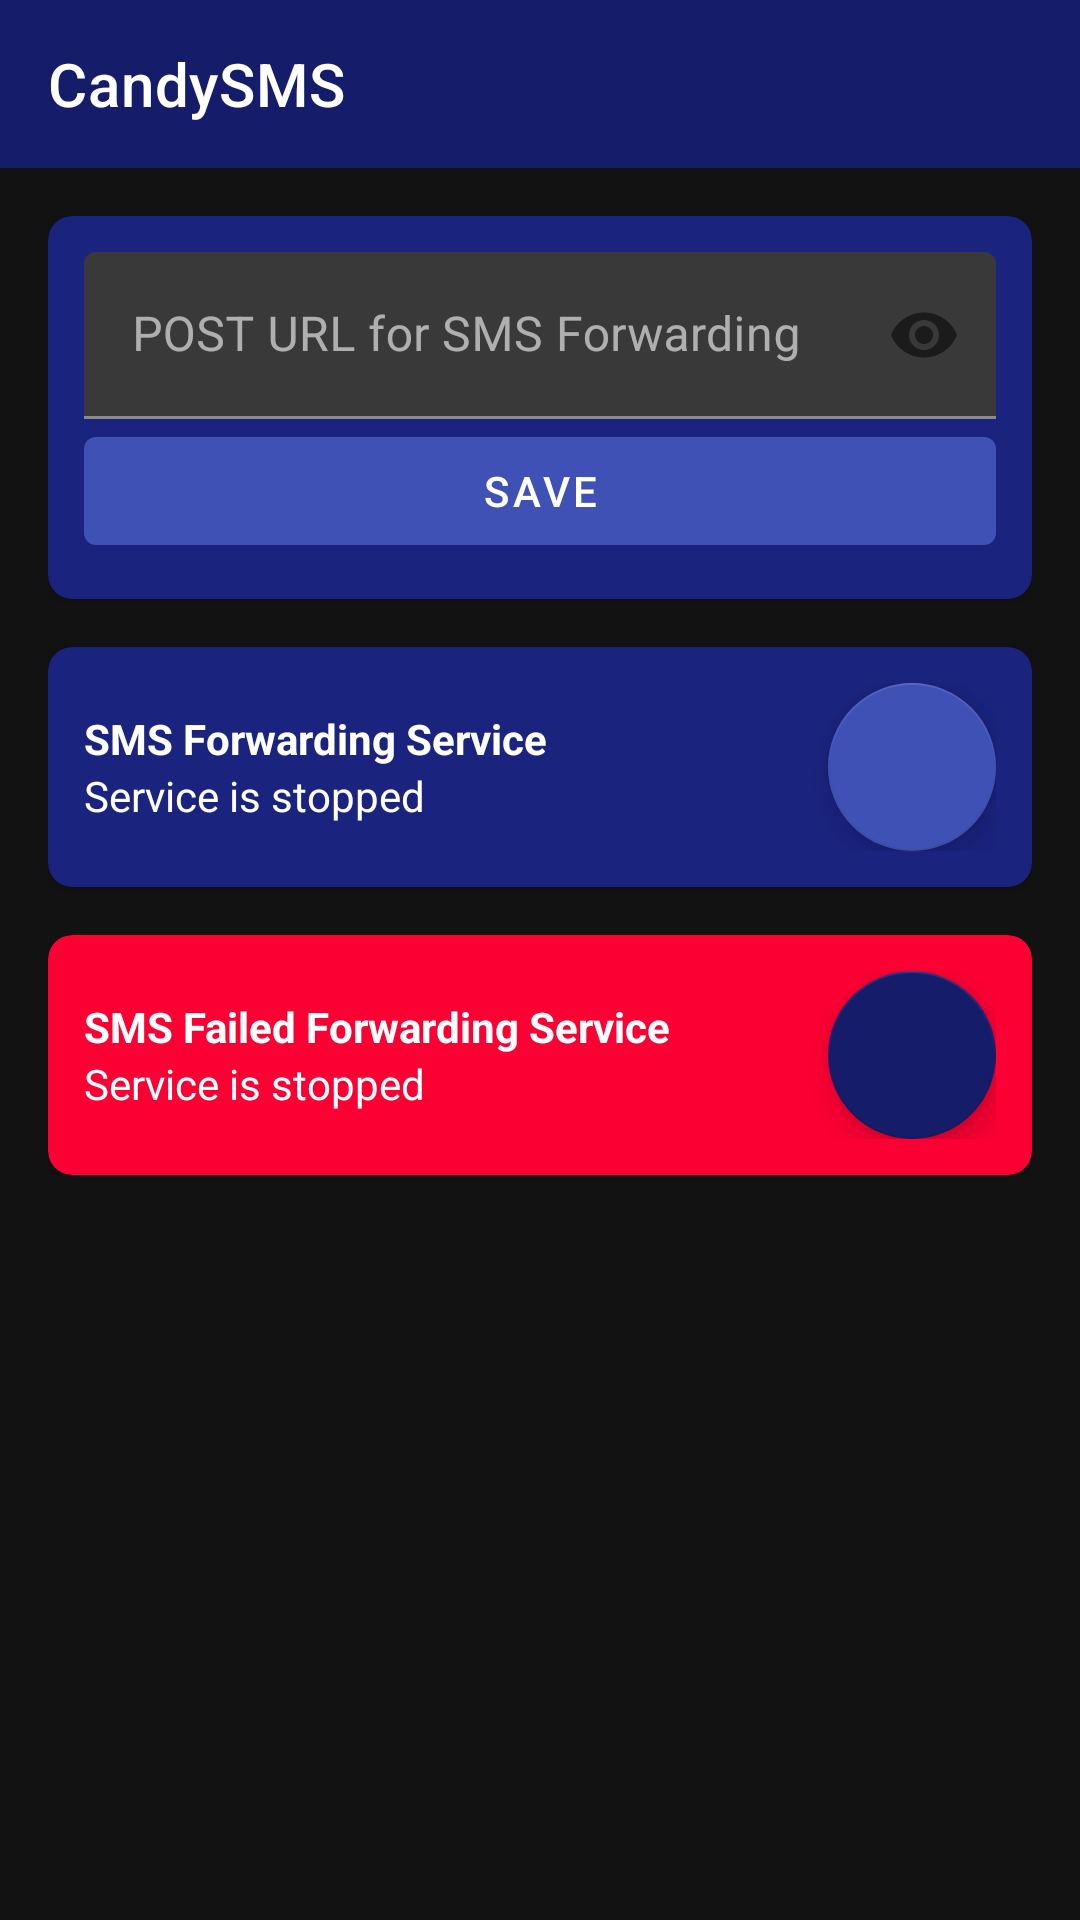

Here is an Android app screen rendered from its layout file. Give the layout XML and the strings, colors and styles it references.
<!-- AndroidManifest.xml: application theme Theme.CandySMS.Dark -->
<!-- res/layout/activity_main.xml -->
<?xml version="1.0" encoding="utf-8"?>
<LinearLayout xmlns:android="http://schemas.android.com/apk/res/android"
    xmlns:app="http://schemas.android.com/apk/res-auto"
    xmlns:tools="http://schemas.android.com/tools"
    android:layout_width="match_parent"
    android:layout_height="match_parent"
    android:gravity="center"
    android:orientation="vertical"
    tools:context=".activity.MainActivity">

    <com.google.android.material.appbar.AppBarLayout
        android:layout_width="match_parent"
        android:layout_height="wrap_content">

        <androidx.appcompat.widget.Toolbar
            android:id="@+id/toolbar"
            android:layout_width="match_parent"
            android:layout_height="?attr/actionBarSize"
            android:background="@color/colorPrimaryDark"
            android:theme="@style/ThemeOverlay.AppCompat.Dark.ActionBar"
            app:popupTheme="@style/ThemeOverlay.AppCompat.Light"
            app:title="@string/app_name" />

    </com.google.android.material.appbar.AppBarLayout>

    <androidx.core.widget.NestedScrollView
        android:layout_width="match_parent"
        android:layout_height="match_parent"
        android:padding="16dp">

        <LinearLayout
            android:layout_width="match_parent"
            android:layout_height="match_parent"
            android:orientation="vertical">

            <androidx.cardview.widget.CardView
                android:layout_width="match_parent"
                android:layout_height="match_parent"
                android:layout_marginBottom="@dimen/spacing"
                android:elevation="4dp"
                android:orientation="vertical"
                app:cardBackgroundColor="@color/colorPrimary"
                app:cardCornerRadius="8dp"
                app:contentPadding="@dimen/card_padding">

                <LinearLayout
                    android:layout_width="match_parent"
                    android:layout_height="wrap_content"
                    android:orientation="vertical">

                    <com.google.android.material.textfield.TextInputLayout
                        android:id="@+id/postUrlInputLayout"
                        android:layout_width="match_parent"
                        android:layout_height="wrap_content"
                        android:hint="POST URL for SMS Forwarding"
                        app:passwordToggleEnabled="true"
                        tools:ignore="HardcodedText">

                        
                        <com.google.android.material.textfield.TextInputEditText
                            android:id="@+id/postUrlEditText"
                            android:layout_width="match_parent"
                            android:layout_height="wrap_content"
                            android:inputType="textPassword"/>

                    </com.google.android.material.textfield.TextInputLayout>

                    <com.google.android.material.button.MaterialButton
                        android:id="@+id/savePostUrlButton"
                        android:layout_width="match_parent"
                        android:layout_height="wrap_content"
                        android:text="Save"
                        tools:ignore="HardcodedText" />
                </LinearLayout>

            </androidx.cardview.widget.CardView>

            <androidx.cardview.widget.CardView
                android:layout_width="match_parent"
                android:layout_height="match_parent"
                android:layout_marginBottom="@dimen/spacing"
                android:elevation="4dp"
                android:orientation="vertical"
                app:cardBackgroundColor="@color/colorPrimary"
                app:cardCornerRadius="8dp"
                app:contentPadding="@dimen/card_padding">

                <RelativeLayout
                    android:layout_width="match_parent"
                    android:layout_height="wrap_content">

                    <LinearLayout
                        android:layout_width="wrap_content"
                        android:layout_height="wrap_content"
                        android:layout_centerVertical="true"
                        android:orientation="vertical">

                        <TextView
                            android:layout_width="wrap_content"
                            android:layout_height="wrap_content"
                            android:text="SMS Forwarding Service"
                            android:textStyle="bold"
                            tools:ignore="HardcodedText" />

                        <TextView
                            android:id="@+id/statusTextView"
                            android:layout_width="wrap_content"
                            android:layout_height="wrap_content"
                            android:text="Service is stopped"
                            tools:ignore="HardcodedText" />
                    </LinearLayout>

                    <com.google.android.material.floatingactionbutton.FloatingActionButton
                        android:id="@+id/actionButton"
                        android:layout_width="wrap_content"
                        android:layout_height="wrap_content"
                        android:layout_alignParentEnd="true"
                        android:src="@drawable/ic_play_arrow"
                        app:backgroundTint="@color/colorPrimaryLight"
                        android:contentDescription="SMS Service Control"
                        tools:ignore="HardcodedText,RelativeOverlap" />
                </RelativeLayout>


            </androidx.cardview.widget.CardView>

            <androidx.cardview.widget.CardView
                android:layout_width="match_parent"
                android:layout_height="match_parent"
                android:elevation="4dp"
                android:orientation="vertical"
                app:cardBackgroundColor="@color/red"
                app:cardCornerRadius="8dp"
                app:contentPadding="@dimen/card_padding">

                <RelativeLayout
                    android:layout_width="match_parent"
                    android:layout_height="wrap_content">

                    <LinearLayout
                        android:layout_width="wrap_content"
                        android:layout_height="wrap_content"
                        android:layout_centerVertical="true"
                        android:orientation="vertical">

                        <TextView
                            android:layout_width="wrap_content"
                            android:layout_height="wrap_content"
                            android:text="SMS Failed Forwarding Service"
                            android:textStyle="bold"
                            tools:ignore="HardcodedText" />

                        <TextView
                            android:id="@+id/failedStatusTextView"
                            android:layout_width="wrap_content"
                            android:layout_height="wrap_content"
                            android:text="Service is stopped"
                            tools:ignore="HardcodedText" />
                    </LinearLayout>

                    <com.google.android.material.floatingactionbutton.FloatingActionButton
                        android:id="@+id/failedSmsActionButton"
                        android:layout_width="wrap_content"
                        android:layout_height="wrap_content"
                        android:layout_alignParentEnd="true"
                        android:src="@drawable/ic_play_arrow"
                        app:backgroundTint="@color/colorPrimaryDark"
                        android:contentDescription="SMS Service Control"
                        tools:ignore="HardcodedText,RelativeOverlap" />
                </RelativeLayout>

            </androidx.cardview.widget.CardView>

        </LinearLayout>
    </androidx.core.widget.NestedScrollView>

</LinearLayout>
<!-- resources referenced by this layout -->
<resources>
  <color name="colorPrimary">#1A237E</color>
  <color name="colorPrimaryDark">#151C6A</color>
  <color name="colorPrimaryLight">#3F51B5</color>
  <color name="red">#FB0033</color>
  <dimen name="card_padding">12dp</dimen>
  <dimen name="spacing">16dp</dimen>
  <string name="app_name">CandySMS</string>
  <style name="Theme.CandySMS.Dark" parent="Theme.MaterialComponents.DayNight.NoActionBar">
          
          <item name="colorPrimary">@color/colorPrimaryDarkTheme</item>
          <item name="colorAccent">@color/colorAccentDarkTheme</item>
          <item name="android:colorBackground">@color/colorBackgroundDarkTheme</item>
          <item name="colorSurface">@color/colorSurfaceDarkTheme</item>
          <item name="colorOnSurface">@color/colorTextPrimaryDarkTheme</item>
          <item name="colorOnBackground">@color/colorTextPrimaryDarkTheme</item>
          <item name="android:textColorPrimary">@color/colorTextPrimaryDarkTheme</item>
          <item name="android:textColorSecondary">@color/colorTextSecondaryDarkTheme</item>
          <item name="android:textColor">@color/colorTextPrimaryDarkTheme</item>
          <item name="android:divider">@color/colorDividerDarkTheme</item>
      </style>
  <color name="colorPrimaryDarkTheme">#3F51B5</color>
  <color name="colorAccentDarkTheme">#64B5F6</color>
  <color name="colorBackgroundDarkTheme">#121212</color>
  <color name="colorSurfaceDarkTheme">#1E1E1E</color>
  <color name="colorTextPrimaryDarkTheme">#FFFFFF</color>
  <color name="colorTextSecondaryDarkTheme">#B0BEC5</color>
  <color name="colorDividerDarkTheme">#37474F</color>
</resources>
